Run: headless pygame with SDL's dummy video driver; simulated clock (each Clock.tick advances the game by its frame time, no real sleeping); random seed 0; keys injected as events and as key.get_pressed() state; no mouse input.
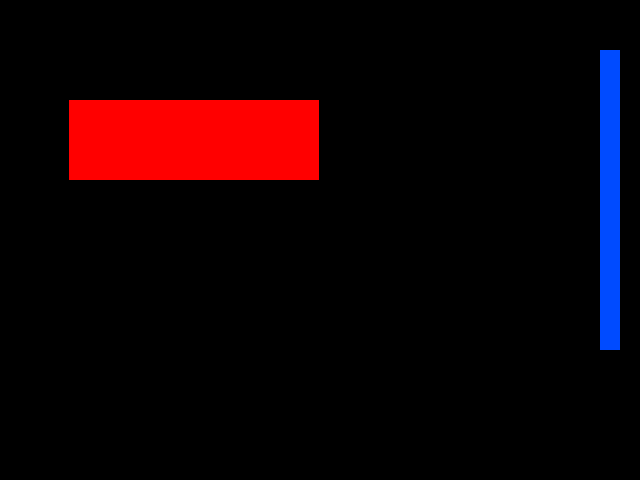
Frame 1 of 3 · flips 1–60 · no input
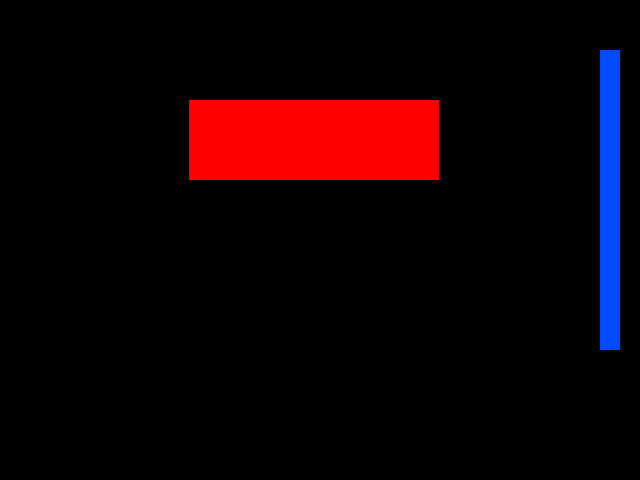
Frame 2 of 3 · flips 61–180 · tapped SPACE, RETURN · held RIGHT (→), D
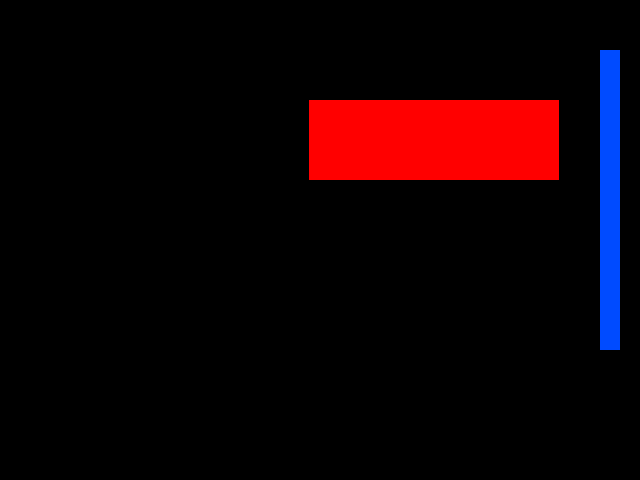
Frame 3 of 3 · flips 181–300 · held DOWN (↓), S

The pygame program that drew these frames:

#conding:utf-8
import pygame
import time 

"""
pygame.Rect(x, y, width, height)


Rect.copy()
Rect.move()	|	Rect.move_ip()
Rect.inflate()
Rect.colliderect()

"""
pygame.init()

windowResolution	=	[640, 480]

redColor			=	(255, 0, 0)
blueColor			=	(0, 75, 255)
blackColor			=	(0, 0, 0)

#i 					=	0

pygame.display.set_caption("L'objet Rect")
mainWindow			=	pygame.display.set_mode(windowResolution)

myRect	=	pygame.Rect(10, 100, 250, 80)
myBlock	=	pygame.Rect(600, 50, 20, 300)

pygame.draw.rect(mainWindow, redColor, myRect)
pygame.draw.rect(mainWindow, blueColor, myBlock)
pygame.display.flip()



"""
while i < 10:
	time.sleep(.050)
	mainWindow.fill(blackColor)
	myRect.x += 10
	myRect.y += 10
	pygame.draw.rect(mainWindow, redColor, myRect)
	pygame.draw.rect(mainWindow, blueColor, myBlock)
	pygame.display.flip()
	i += 1
"""

launched	=	True
while launched	== True:
	for event in pygame.event.get():
		if event.type == pygame.QUIT:
			launched	=	False

	while myRect.colliderect(myBlock) == False:	#Si il n'y a pas chevauchement
		time.sleep(.010)
		mainWindow.fill(blackColor)
		myRect.x += 1
		pygame.draw.rect(mainWindow, redColor, myRect)
		pygame.draw.rect(mainWindow, blueColor, myBlock)
		pygame.display.flip()
	
